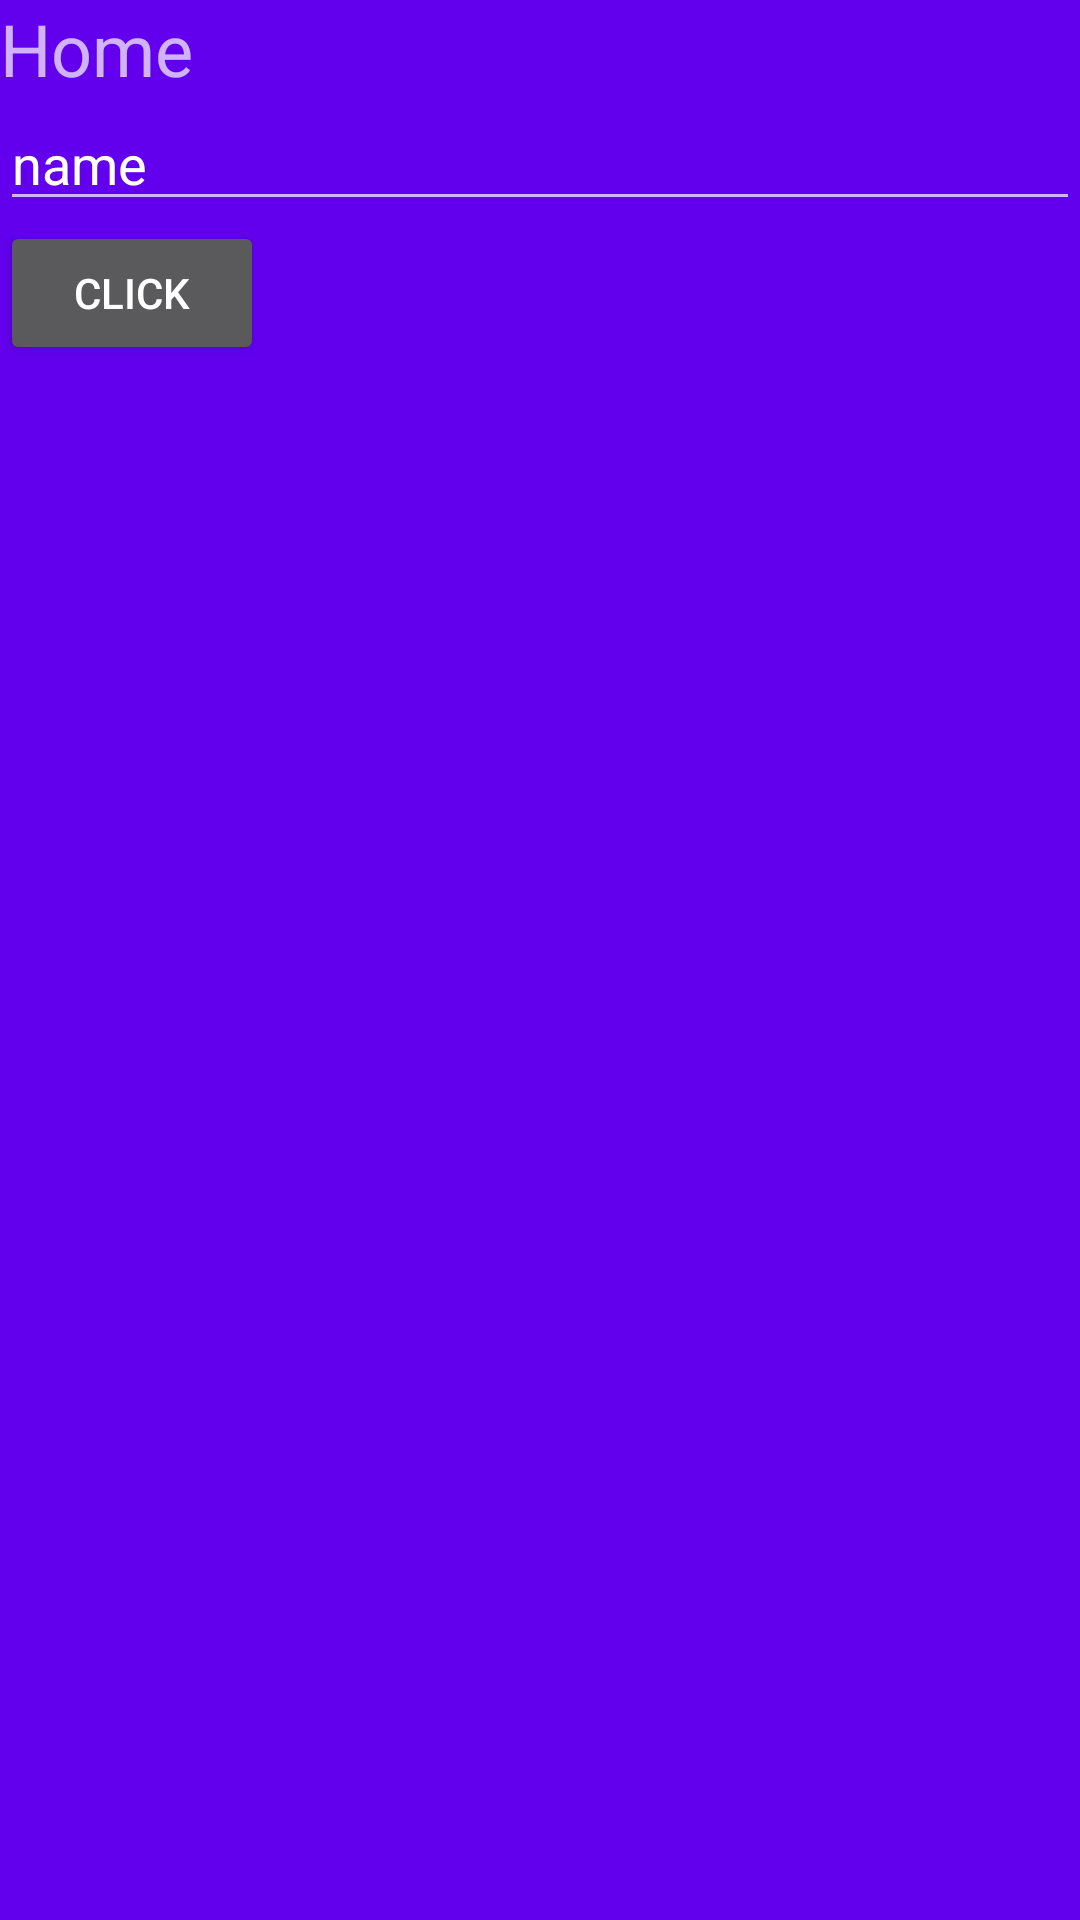

Write the Android layout XML for this screen, with the resource values it uses.
<!-- AndroidManifest.xml: application theme Theme.MyApplication -->
<!-- res/layout/fragment_home.xml -->
<?xml version="1.0" encoding="utf-8"?>
<LinearLayout xmlns:android="http://schemas.android.com/apk/res/android"
    android:layout_width="match_parent"
    android:layout_height="match_parent"
    android:background="@color/purple_500"
    android:orientation="vertical">

    <TextView
        android:id="@+id/tv_home"
        android:layout_width="match_parent"
        android:layout_height="wrap_content"
        android:text="Home"
        android:textSize="24sp" />

    <EditText
        android:id="@+id/et_name"
        android:layout_width="match_parent"
        android:layout_height="wrap_content"
        android:text="name" />

    <Button
        android:id="@+id/bn_click"
        android:layout_width="wrap_content"
        android:layout_height="wrap_content"
        android:text="click" />
</LinearLayout>
<!-- resources referenced by this layout -->
<resources>
  <style name="Theme.MyApplication" parent="Theme.AppCompat" />
  <!-- not gathered from this repository: default colours our renderer supplied (Android Studio template values) -->
  <color name="purple_500">#FF6200EE</color>
</resources>
